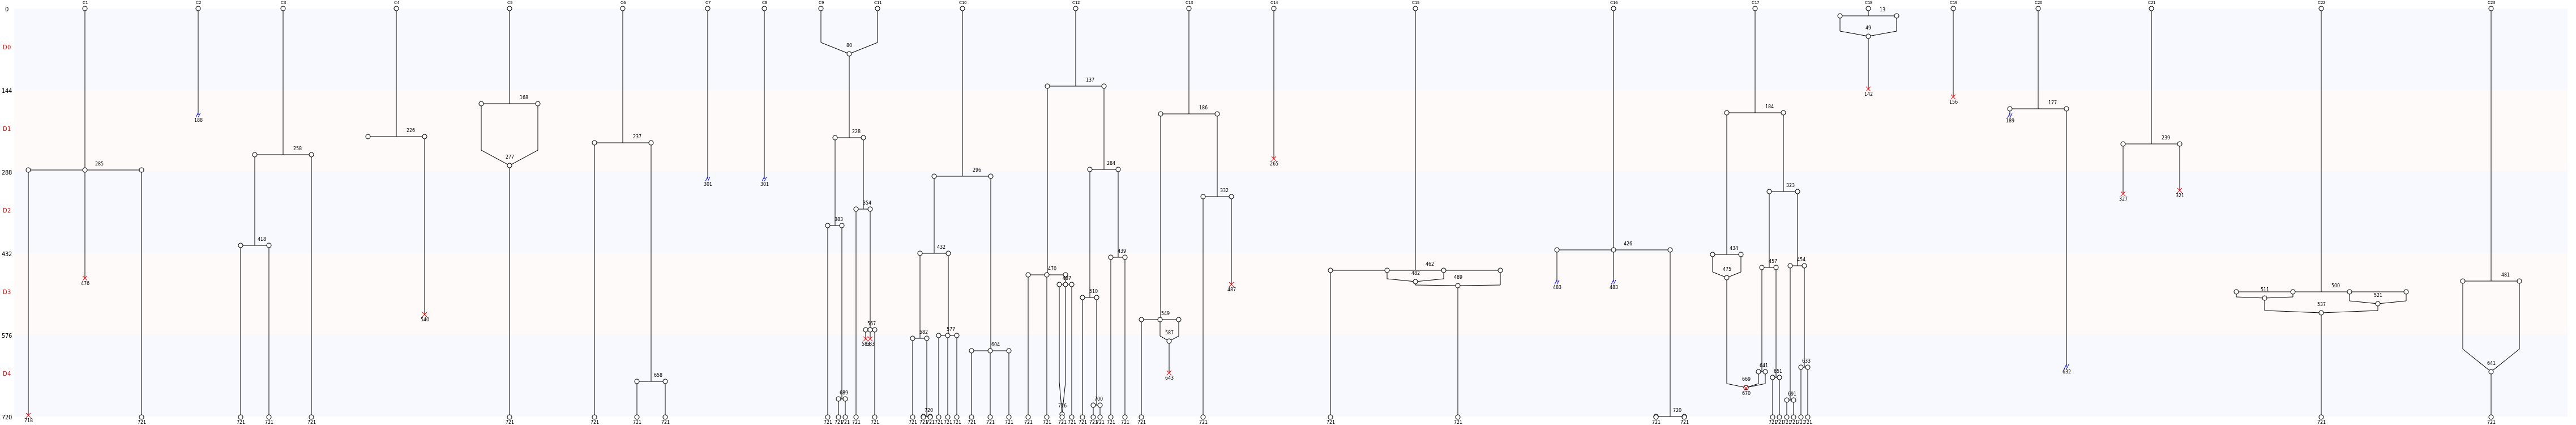

The file beside this chart, header and first rows:
Nombre de cellules à J0, 23
Nombre de cellules à J5, 45
Nombre de mitoses totale, 46
Nombre de cycles mitotiques, 2
Nombre de mitoses normales, 29
Nombre de mitoses anormales, 17
Nombre de mitoses non dichotomiques, 10
Nombre de refusions après mitose, 14
Nombre total de morts, 14
Nombre de mort sans mitose, 2
Nombre de mort après mitose, 12
Nombre de sorties, 7
Longueur moyenne entre deux cycles, 197
Longueur moyenne entre T0 et première di…, 267
Nom des cellules, C1, C2, C3, C4, C5, C6, C7, C8, C9, C11, C10, C12, C13, C14, C15, C16, C17, C18, C19, C20, C21, C22, C23
Nombre de divisions, 1, 0, 2, 2, 1, 2, 0, 0, 0, 5, 6, 7, 3, 0, 1, 2, 9, 1, 0, 1, 1, 1, 1
Nombre de divisions, 0, 1, 2, 3, 4, 5, 6, 7, 8, 9
Nombre de cellules concernées, 6, 8, 4, 1, 0, 1, 1, 1, 0, 1
